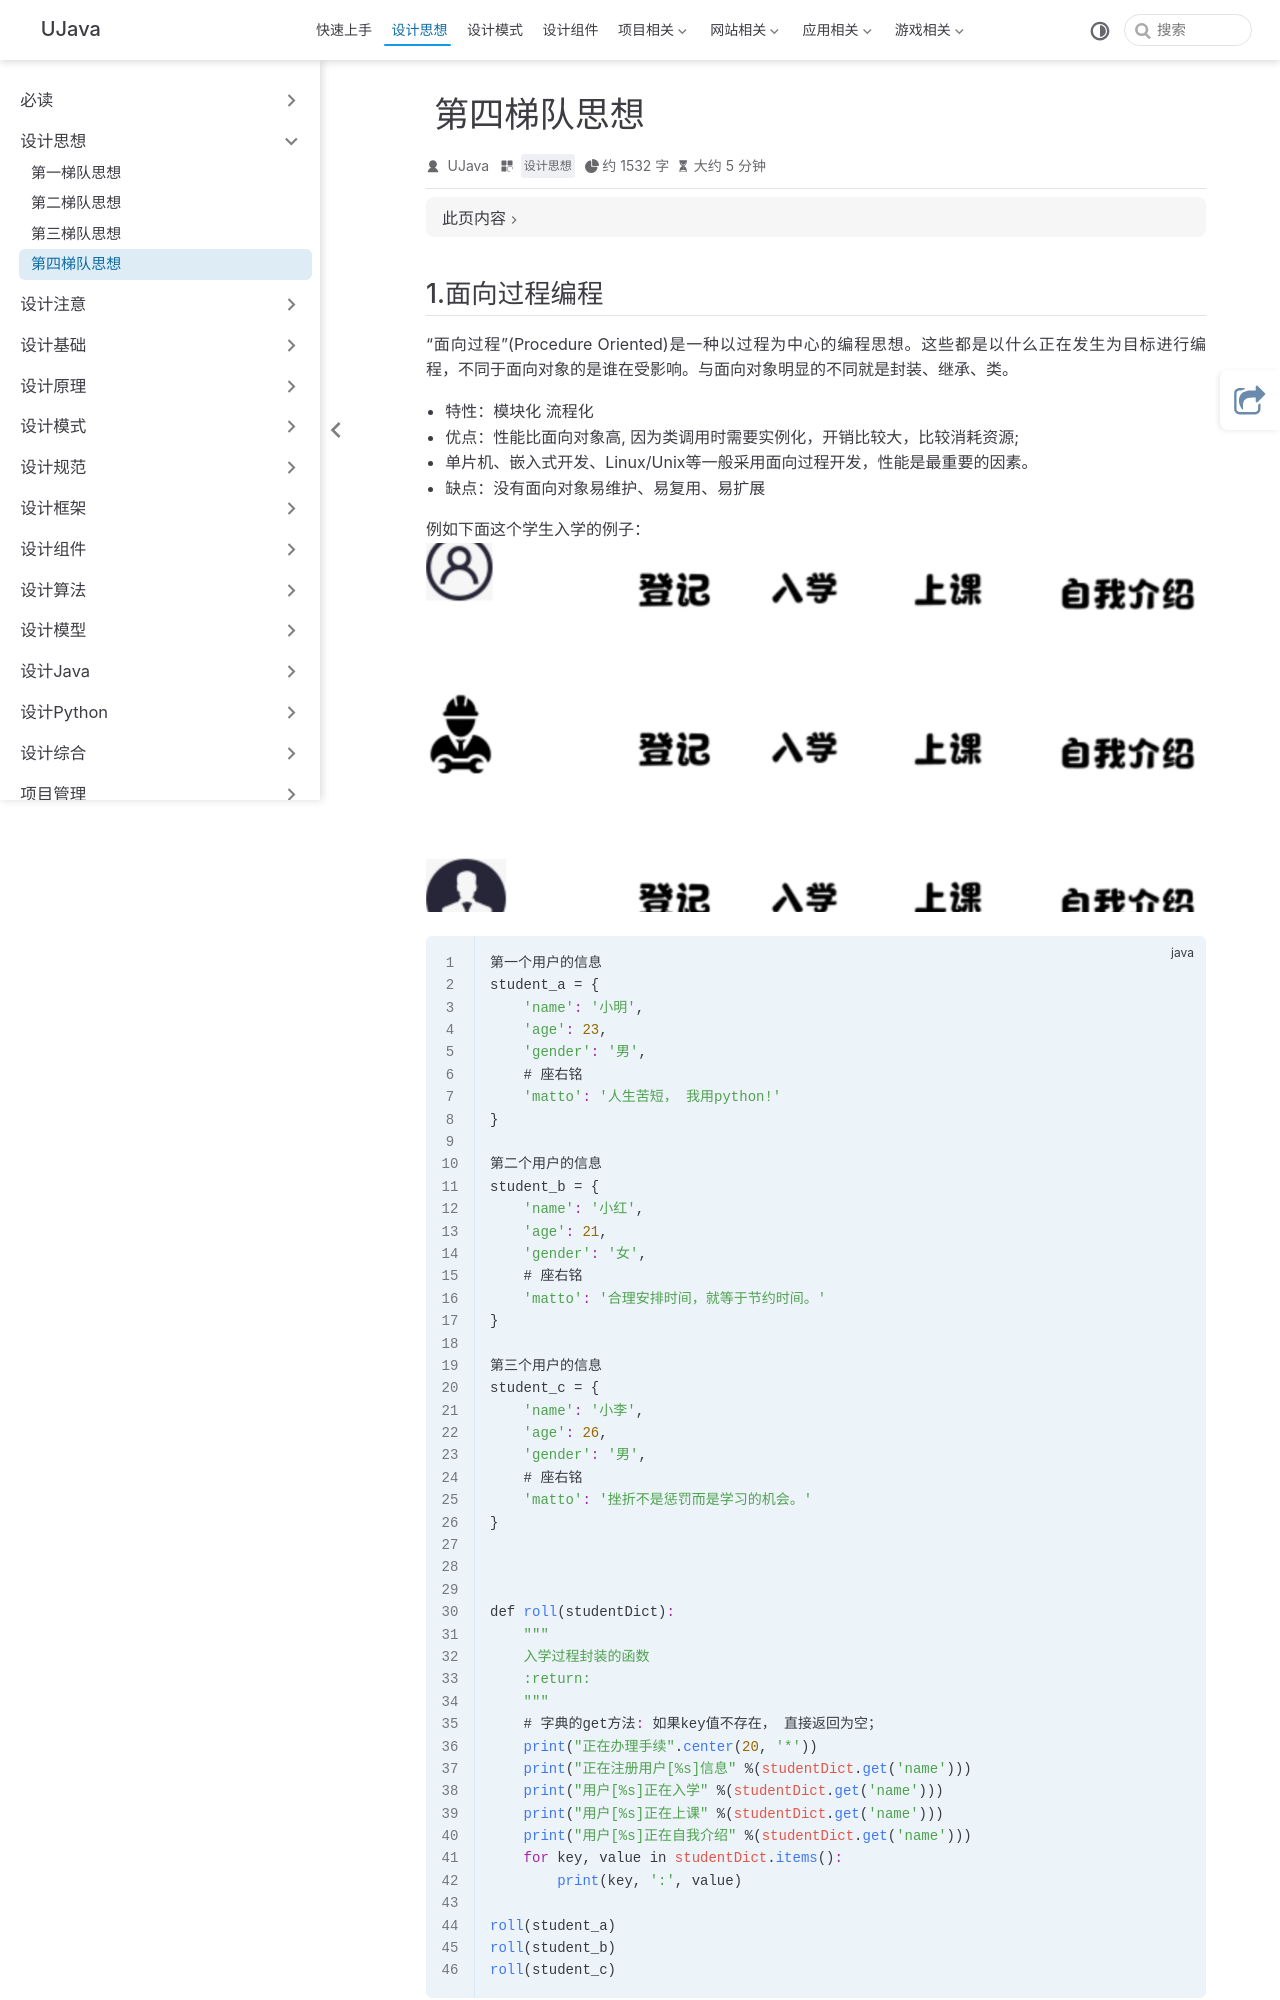

repository: yangchunjian/ujava · page: mind/four.html · generator: jekyll

---
title: 第四梯队思想
icon: laptop-code
category:
- 设计思想
---


# 第四梯队思想

## 1.面向过程编程
“面向过程”(Procedure Oriented)是一种以过程为中心的编程思想。这些都是以什么正在发生为目标进行编程，不同于面向对象的是谁在受影响。与面向对象明显的不同就是封装、继承、类。
* 特性：模块化 流程化
* 优点：性能比面向对象高, 因为类调用时需要实例化，开销比较大，比较消耗资源;
* 单片机、嵌入式开发、Linux/Unix等一般采用面向过程开发，性能是最重要的因素。
* 缺点：没有面向对象易维护、易复用、易扩展

例如下面这个学生入学的例子：
![img_1.png](img_1.png)
```java
第一个用户的信息
student_a = {
    'name': '小明',
    'age': 23,
    'gender': '男',
    # 座右铭
    'matto': '人生苦短， 我用python!'
}

第二个用户的信息
student_b = {
    'name': '小红',
    'age': 21,
    'gender': '女',
    # 座右铭
    'matto': '合理安排时间，就等于节约时间。'
}

第三个用户的信息
student_c = {
    'name': '小李',
    'age': 26,
    'gender': '男',
    # 座右铭
    'matto': '挫折不是惩罚而是学习的机会。'
}



def roll(studentDict):
    """
    入学过程封装的函数
    :return:
    """
    # 字典的get方法: 如果key值不存在， 直接返回为空；
    print("正在办理手续".center(20, '*'))
    print("正在注册用户[%s]信息" %(studentDict.get('name')))
    print("用户[%s]正在入学" %(studentDict.get('name')))
    print("用户[%s]正在上课" %(studentDict.get('name')))
    print("用户[%s]正在自我介绍" %(studentDict.get('name')))
    for key, value in studentDict.items():
        print(key, ':', value)

roll(student_a)       
roll(student_b) 
roll(student_c) 

```

上面的代码就是典型的面向过程编程。

面向过程：根据业务逻辑从上到下写代码 。面向过程编程最易被初学者接受，其往往用一长段代码来实现指定功能，开发过程的思路是将数据与函数按照执行的逻辑顺序组织在一起，数据与函数分开考虑。
